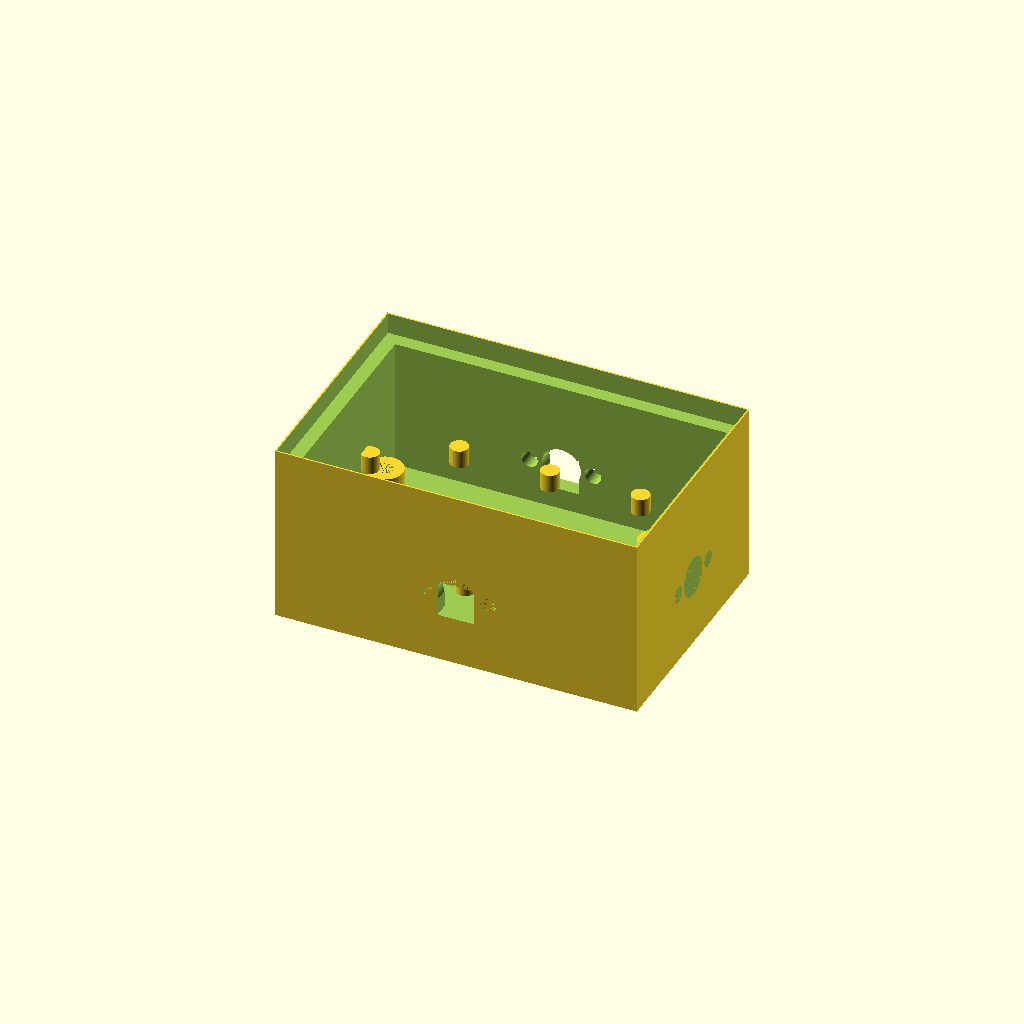
Cell 1: rendered with the file's own defaults.
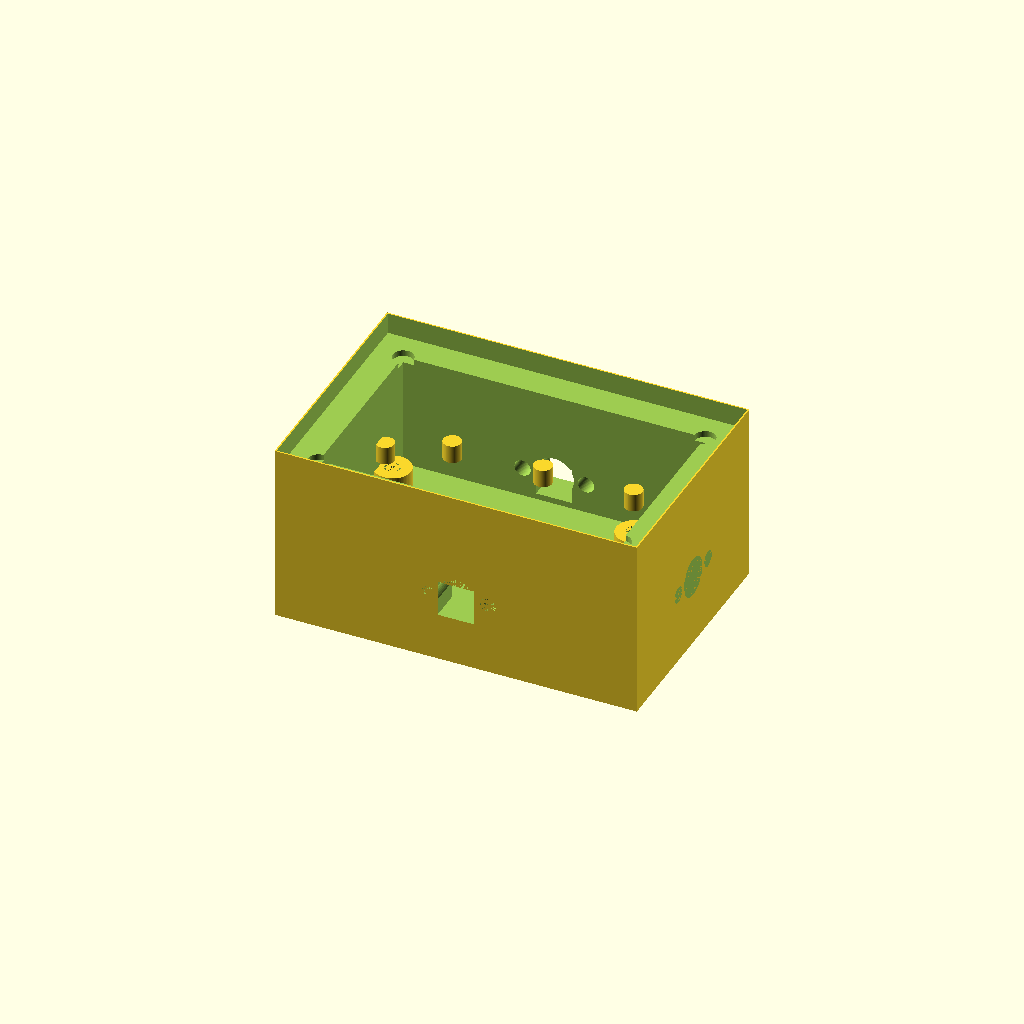
Cell 2: the same model with WALL = 5.
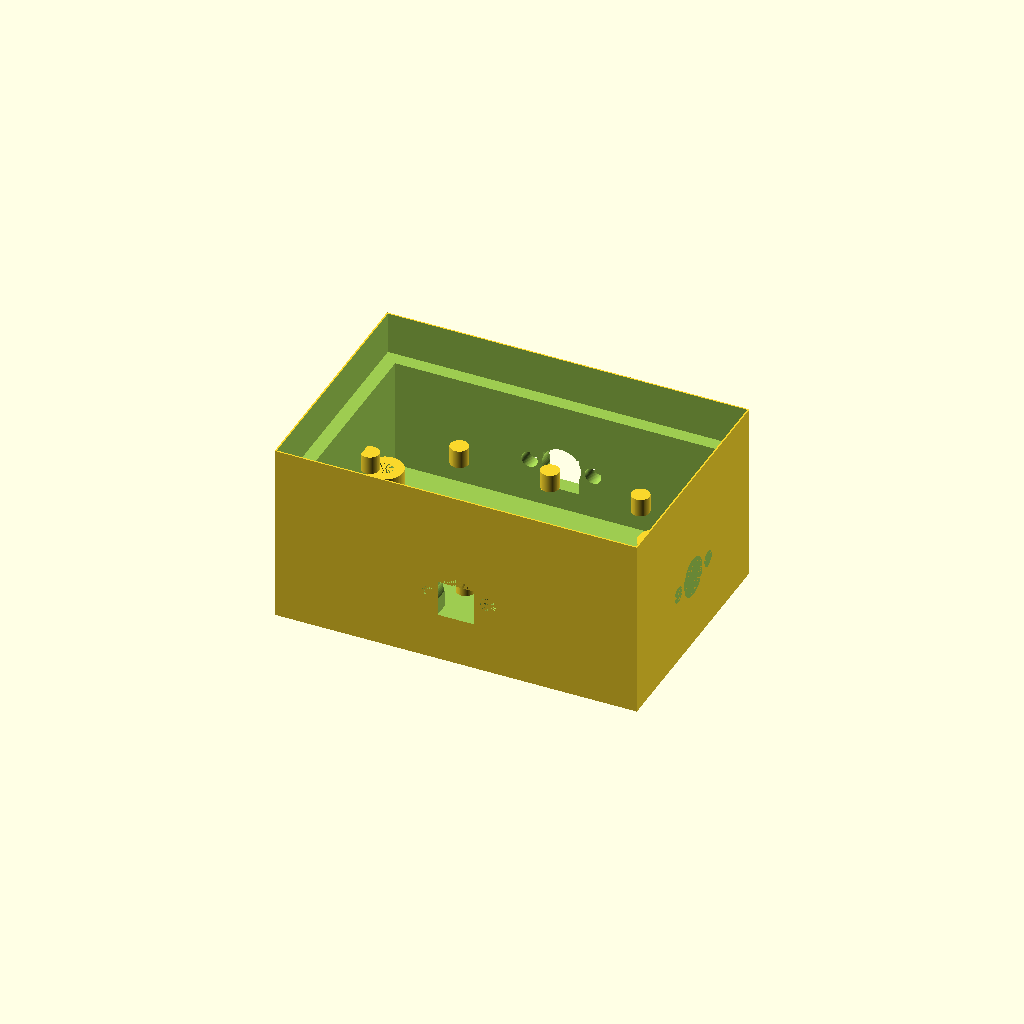
Cell 3 — LID_H set to 7, the other parameters unchanged.
All cells are drawn from one camera (rotation 55°, 0°, 25°, orthographic, colour scheme Cornfield), so only the parameter changes between them.
Source of the model, antenna_gear/rf_couplers/openscad/enclosure_vhf_coupler.scad:
/*
 * enclosure_vhf_coupler.scad
 * TM-COUP-001 Rev A — VHF/UHF Directional Coupler Enclosures
 *
 * Enclosures for:
 *   Module 1: SMA in-line coupler body (PCB microstrip, 50–500 MHz)
 *   Module 2: Coaxial sleeve coupler housing (50–1300 MHz, field-built)
 *   Module 3: UHF/SHF microstrip coupler (23cm / 1296 MHz)
 *   Module 4: Quad-band coupler stack (6m+2m+70cm+23cm in one enclosure)
 *   Module 5: SMA bulkhead adapter plate (panel/rack mount for SMA connectors)
 *   Module 6: PCB alignment jig (holds PCB during soldering)
 *
 * Connector notes:
 *   SMA female chassis: 6.5mm bore, 2× M2.5 on 10.5mm centers
 *   SMA edge-launch PCB: no holes needed (PCB edge mount)
 *   N-type chassis: 16mm bore, 4× M3 on 25mm BCD
 *
 * Material: PETG (up to 500 MHz); ABS or Nylon12 above 500 MHz
 *   (PETG εr ≈ 3.0; minimal effect on external connectors/air-gap path)
 * Units: mm
 */

$fn = 60;

WALL  = 2.5;     // Thinner walls for VHF (reduced dielectric loading)
LID_H = 3.5;
TOL   = 0.25;
M2P5  = 2.7;
M3_C  = 3.4;
M3_I  = 4.5;
M4_C  = 4.4;
BOSS  = 6.0;    // Smaller PCB standoffs for VHF boards

// ─── Connector cutouts ────────────────────────────────────────────────────────

// SMA female chassis: 6.5mm bore + 2× M2.5 on ±5.25mm
module sma_cutout(horiz=true) {
    cylinder(d=6.5, h=20);
    if (horiz) {
        for (x=[-5.25, 5.25]) translate([x,0,0]) cylinder(d=M2P5, h=20);
    } else {
        for (y=[-5.25, 5.25]) translate([0,y,0]) cylinder(d=M2P5, h=20);
    }
}

// N-type: 16mm bore + 4× M3 on 25mm BCD
module n_cutout() {
    cylinder(d=16.0, h=20);
    for (i=[0:3]) rotate([0,0,i*90+45])
        translate([12.5, 0, 0]) cylinder(d=M3_C, h=20);
}

// BNC: 12.4mm bore + 2× M3 on 20mm centers
module bnc_cutout() {
    cylinder(d=12.4, h=20);
    for (x=[-10, 10]) translate([x,0,0]) cylinder(d=M3_C, h=20);
}

// PCB mounting boss (no heat insert for VHF — use M3 self-tapping)
module pcb_boss_vhf(h=5) {
    difference() {
        cylinder(d=BOSS, h=h);
        cylinder(d=2.8, h=h);    // M3 self-tapping pilot hole
    }
}

// ─── Ground plane stitch post (electrically bonds lid to base ground plane) ──
module gnd_stitch(h=4) {
    cylinder(d=3, h=h);    // Print solid; lid applies force contact to PCB GND
}

// =============================================================================
// MODULE 1: SMA IN-LINE PCB COUPLER (50–500 MHz)
// =============================================================================
// Holds a 50mm × 30mm PCB with SMA edge-launch connectors.
// Four SMA chassis connectors: IN, THROUGH, COUPLED, ISOLATED
// Lid uses four M3 screws + ground-plane stitching posts around PCB.
// Internal dimensions: 54mm × 34mm × 22mm (1mm clearance each side of PCB)
// =============================================================================
module sma_pcb_coupler(BW=60, BD=40, BH=30) {
    PCB_W = 50; PCB_D = 30;
    PCB_T = 1.6;  // FR4 thickness

    difference() {
        cube([BW, BD, BH]);

        // Interior (PCB sits on bosses, 5mm above floor)
        translate([WALL, WALL, WALL+2]) cube([BW-2*WALL, BD-2*WALL, BH]);

        // SMA connectors on all 4 sides (1 each)
        // Front (IN)
        translate([BW/2, 0, BH*0.4]) rotate([-90,0,0]) sma_cutout();
        // Rear (THROUGH)
        translate([BW/2, BD, BH*0.4]) rotate([90,0,0]) sma_cutout();
        // Right (COUPLED)
        translate([BW, BD/2, BH*0.4]) rotate([0,90,0]) sma_cutout(horiz=false);
        // Left (ISOLATED)
        translate([0, BD/2, BH*0.4]) rotate([0,-90,0]) sma_cutout(horiz=false);

        // Lid rabbet
        translate([TOL, TOL, BH-LID_H]) cube([BW-2*TOL, BD-2*TOL, LID_H+1]);

        // Lid M3 screws
        for (x=[5, BW-5]) for (y=[5, BD-5]) {
            translate([x, y, BH-LID_H-1]) cylinder(d=M3_C, h=LID_H+3);
        }

        // Cable routing channels (allow RG-316 exit if using coax launchers)
        translate([BW/2-3, -1, 8]) cube([6, WALL+2, 6]);
        translate([BW/2-3, BD-WALL-1, 8]) cube([6, WALL+2, 6]);
    }

    // PCB bosses (4×, 1mm inset from PCB edge)
    for (x=[WALL+2, BW-WALL-8]) for (y=[WALL+2, BD-WALL-8]) {
        translate([x, y, WALL+2]) pcb_boss_vhf(5);
    }

    // Ground stitching posts (contact PCB ground plane around perimeter)
    for (x=[BW*0.25, BW*0.5, BW*0.75]) {
        translate([x, WALL+1, WALL+2+5+PCB_T]) gnd_stitch(3);
        translate([x, BD-WALL-4, WALL+2+5+PCB_T]) gnd_stitch(3);
    }
    for (y=[BD*0.33, BD*0.66]) {
        translate([WALL+1, y, WALL+2+5+PCB_T]) gnd_stitch(3);
        translate([BW-WALL-4, y, WALL+2+5+PCB_T]) gnd_stitch(3);
    }
}

module sma_pcb_lid(BW=60, BD=40) {
    difference() {
        cube([BW, BD, LID_H]);
        for (x=[5, BW-5]) for (y=[5, BD-5]) {
            translate([x, y, 0]) cylinder(d=M3_C, h=LID_H+1);
        }
        // Label recess
        translate([BW/2-12, BD/2-5, LID_H-0.4]) cube([24, 10, 0.5]);
    }

    // Ground stitching contact pads (match base posts; solid blocks)
    for (x=[BW*0.25, BW*0.5, BW*0.75]) {
        translate([x-1.5, WALL+1-1.5, LID_H]) cube([3, 3, 2]);
        translate([x-1.5, BD-WALL-4-1.5, LID_H]) cube([3, 3, 2]);
    }
}

// =============================================================================
// MODULE 2: COAXIAL SLEEVE COUPLER HOUSING (50–1300 MHz)
// =============================================================================
// Cylindrical housing around coaxial-construction coupler.
// Inner bore: 12mm (fits 10mm OD outer conductor + clearance).
// Four SMA chassis ports: 1× IN/OUT inline, 2× FWD/REF radial.
// =============================================================================
module coax_sleeve_housing(
    body_l  = 60,    // Total housing length
    bore_d  = 12,    // Inner bore (fits coaxial coupler assembly)
    body_od = 32     // Outer diameter of housing
) {
    difference() {
        union() {
            // Main cylindrical body
            cylinder(d=body_od, h=body_l);

            // End flanges (for SMA connector mounting)
            translate([0, 0, 0])         cylinder(d=body_od+6, h=8);
            translate([0, 0, body_l-8])  cylinder(d=body_od+6, h=8);
        }

        // Through bore (coaxial assembly inserts here)
        cylinder(d=bore_d, h=body_l+2);

        // End SMA connections (IN and THROUGH, axial)
        // These connect to inner conductor via short SMA jack at each end
        translate([0, 0, -1]) cylinder(d=bore_d-1, h=8+2);
        translate([0, 0, body_l-8-1]) cylinder(d=bore_d-1, h=8+2);

        // Radial SMA ports (FWD and REF), 90° apart
        rotate([0, 90, 0]) translate([0, 0, -body_od/2-5])
            sma_cutout(horiz=false);  // FWD port (radial)
        rotate([0, 90, 90]) translate([0, 0, -body_od/2-5])
            sma_cutout(horiz=false);  // REF port (radial, 90° from FWD)

        // Longitudinal slot for coupling wire routing (top of bore)
        translate([-1, bore_d/2, body_l*0.1])
            cube([2, bore_d, body_l*0.8]);

        // Alignment flat (prevents rotation in outer enclosure)
        translate([body_od/2-2, -(bore_d), body_l*0.1])
            cube([4, bore_d*2, body_l*0.8]);

        // End-cap retention M3 holes (3× per end, 120° spacing)
        for (end=[2, body_l-2]) {
            for (i=[0:2]) rotate([0,0,i*120]) {
                translate([body_od/2+1, 0, end])
                    rotate([0,90,0]) cylinder(d=M3_C, h=5);
            }
        }
    }
}

// End cap for coaxial sleeve housing
module coax_end_cap(bore_d=12, body_od=32) {
    difference() {
        cylinder(d=body_od+6, h=8);
        translate([0,0,-1]) cylinder(d=bore_d, h=10);  // RF through-bore
        // M3 retention holes
        for (i=[0:2]) rotate([0,0,i*120]) {
            translate([body_od/2+1, 0, 4]) rotate([0,90,0]) cylinder(d=M3_C, h=6);
        }
    }
}

// =============================================================================
// MODULE 3: 23CM / 1296 MHz MICROSTRIP COUPLER (SMALL PCB)
// =============================================================================
// Very compact: 35mm × 25mm × 22mm
// PCB size: 30mm × 20mm
// SMA edge-launch connectors on two opposite walls
// Full wraparound ground contact (critical at 1296 MHz)
// =============================================================================
module uhf_1296_coupler(BW=38, BD=28, BH=22) {
    PCB_H = 10;   // PCB sits at this height

    difference() {
        cube([BW, BD, BH]);

        // Interior (keep walls thin for minimal dielectric)
        translate([WALL, WALL, WALL]) cube([BW-2*WALL, BD-2*WALL, BH]);

        // SMA ports: IN (front), THROUGH (rear), COUPLED (right), ISOLATED (left)
        translate([BW/2, 0, PCB_H]) rotate([-90,0,0]) sma_cutout();
        translate([BW/2, BD, PCB_H]) rotate([90,0,0]) sma_cutout();
        translate([BW, BD/2, PCB_H]) rotate([0,90,0]) sma_cutout(horiz=false);
        translate([0, BD/2, PCB_H]) rotate([0,-90,0]) sma_cutout(horiz=false);

        // Lid slot
        translate([TOL, TOL, BH-LID_H]) cube([BW-2*TOL, BD-2*TOL, LID_H+1]);

        // Lid M3 screws (small enclosure: 2× only)
        for (x=[5, BW-5]) {
            translate([x, BD/2, BH-LID_H-1]) cylinder(d=M3_C, h=LID_H+3);
        }
    }

    // PCB ledge (PCB rests on this shelf)
    translate([WALL, WALL, PCB_H-PCB_H]) {
        // Ledge 1.0mm wide, 1.6mm tall (PCB sits on top)
        difference() {
            cube([BW-2*WALL, BD-2*WALL, PCB_H]);
            translate([1, 1, -1]) cube([BW-2*WALL-2, BD-2*WALL-2, PCB_H+2]);
        }
    }
}

module uhf_1296_lid(BW=38, BD=28) {
    difference() {
        cube([BW, BD, LID_H]);
        for (x=[5, BW-5]) translate([x, BD/2, 0]) cylinder(d=M3_C, h=LID_H+1);
        // Vent slot (not needed electrically but aids temperature at 1296 MHz PA)
        translate([BW/2-8, BD/2-10, LID_H-0.5]) cube([16, 20, 1]);
    }
}

// =============================================================================
// MODULE 4: QUAD-BAND COUPLER STACK ENCLOSURE
// =============================================================================
// Stacks four PCB coupler boards (6m, 2m, 70cm, 23cm) in one housing.
// Front: 4× SMA IN, 4× SMA THROUGH (two columns)
// Rear:  4× SMA FWD, 4× SMA REF
// Selector switch / jumpers choose which PCB is active.
// =============================================================================
module quad_band_stack(BW=80, BD=70, BH=120) {
    N_BANDS = 4;
    BAND_PITCH = (BH - 2*WALL) / N_BANDS;

    difference() {
        cube([BW, BD, BH]);
        translate([WALL, WALL, WALL]) cube([BW-2*WALL, BD-2*WALL, BH]);

        // Front: 8× SMA (IN + THROUGH × 4 bands)
        for (i=[0:N_BANDS-1]) {
            z = WALL + BAND_PITCH/2 + i*BAND_PITCH;
            translate([BW/2-12, 0, z]) rotate([-90,0,0]) sma_cutout();  // IN
            translate([BW/2+12, 0, z]) rotate([-90,0,0]) sma_cutout();  // THROUGH
        }

        // Rear: 8× SMA (FWD + REF × 4 bands)
        for (i=[0:N_BANDS-1]) {
            z = WALL + BAND_PITCH/2 + i*BAND_PITCH;
            translate([BW/2-12, BD, z]) rotate([90,0,0]) sma_cutout();  // FWD
            translate([BW/2+12, BD, z]) rotate([90,0,0]) sma_cutout();  // REF
        }

        // Top: USB-C port (ESP32 programming)
        translate([BW-20, BD/2-5, BH-WALL-1]) cube([12, 10, WALL+2]);

        // Band label windows (left side)
        for (i=[0:N_BANDS-1]) {
            z = WALL + BAND_PITCH/2 + i*BAND_PITCH - 6;
            translate([-1, BD/2-8, z]) cube([WALL+2, 16, 12]);
        }

        // Lid slot (top)
        translate([TOL, TOL, BH-LID_H]) cube([BW-2*TOL, BD-2*TOL, LID_H+1]);
        for (x=[6, BW-6]) for (y=[6, BD-6]) {
            translate([x, y, BH-LID_H-1]) cylinder(d=M3_C, h=LID_H+3);
        }
    }

    // PCB shelves (each band PCB rests on ledge)
    for (i=[0:N_BANDS-1]) {
        z = WALL + i*BAND_PITCH;
        translate([WALL, WALL, z]) {
            difference() {
                cube([BW-2*WALL, BD-2*WALL, 2]);
                translate([3, 3, -1]) cube([BW-2*WALL-6, BD-2*WALL-6, 4]);
            }
        }
    }

    // PCB standoffs (2 per PCB × 4 = 8 total)
    for (i=[0:N_BANDS-1]) {
        z = WALL + i*BAND_PITCH + 2;
        for (x=[BW*0.25, BW*0.75]) for (y=[BD*0.25, BD*0.75]) {
            translate([x, y, z]) pcb_boss_vhf(5);
        }
    }
}

// =============================================================================
// MODULE 5: SMA BULKHEAD ADAPTER PLATE
// =============================================================================
// Panel plate for mounting SMA connectors on enclosure wall or rack panel.
// 2× 4× 6× configurations.
// =============================================================================
module sma_bulkhead_plate(n_conn=4, cols=2, plate_t=3) {
    rows = ceil(n_conn / cols);
    PW = cols * 20 + 10;
    PH = rows * 20 + 10;

    difference() {
        cube([PW, plate_t, PH]);

        // SMA holes
        for (c=[0:cols-1]) for (r=[0:rows-1]) {
            if (c*rows + r < n_conn) {
                translate([10 + c*20, -1, 10 + r*20])
                    rotate([-90,0,0]) sma_cutout();
            }
        }

        // Mounting holes (M3, corners)
        for (x=[4, PW-4]) for (z=[4, PH-4]) {
            translate([x, -1, z]) rotate([-90,0,0]) cylinder(d=M3_C, h=plate_t+2);
        }
    }
}

// =============================================================================
// MODULE 6: PCB ALIGNMENT JIG FOR SOLDERING
// =============================================================================
// Holds a PCB in correct orientation for soldering SMA edge-launch connectors.
// Ensures connectors are flush and co-planar before reflow/hand soldering.
// =============================================================================
module pcb_solder_jig(pcb_w=50, pcb_d=30, pcb_t=1.6) {
    jig_h = 10;
    RAIL  = 2.0;    // PCB retention rail width

    difference() {
        cube([pcb_w + 2*RAIL + 6, pcb_d + 2*RAIL + 6, jig_h]);

        // PCB pocket (exact fit + 0.2mm clearance)
        translate([RAIL+3, RAIL+3, jig_h-pcb_t-TOL])
            cube([pcb_w + TOL, pcb_d + TOL, pcb_t + TOL + 2]);

        // Vacuum pick clearance (allows suction cup access to PCB top)
        translate([pcb_w/2 + RAIL + 3 - 8, pcb_d/2 + RAIL + 3 - 8, jig_h-pcb_t-8])
            cube([16, 16, 10]);

        // Connector alignment slots (front and rear edges)
        for (x=[pcb_w*0.3, pcb_w*0.7]) {
            translate([RAIL+3+x-3, -1, jig_h-pcb_t-4])
                cube([6, RAIL+4, pcb_t+5]);
            translate([RAIL+3+x-3, pcb_d+RAIL+3-1, jig_h-pcb_t-4])
                cube([6, RAIL+4, pcb_t+5]);
        }
    }
}

// =============================================================================
// RENDER CONTROLS
// =============================================================================

sma_pcb_coupler();
// translate([70, 0, 0]) sma_pcb_lid();
// translate([0, 60, 0]) coax_sleeve_housing();
// translate([0, 130, 0]) { coax_end_cap(); translate([40,0,0]) coax_end_cap(); }
// translate([100, 60, 0]) uhf_1296_coupler();
// translate([150, 60, 0]) uhf_1296_lid();
// translate([0, 170, 0]) quad_band_stack();
// translate([0, 300, 0]) sma_bulkhead_plate(n_conn=4, cols=2);
// translate([0, 340, 0]) pcb_solder_jig(pcb_w=50, pcb_d=30);
Parameter table extracted from the source (name, type, default, range or options):
WALL: number, default 2.5
LID_H: number, default 3.5
TOL: number, default 0.25
M2P5: number, default 2.7
M3_C: number, default 3.4
M3_I: number, default 4.5
M4_C: number, default 4.4
BOSS: number, default 6
